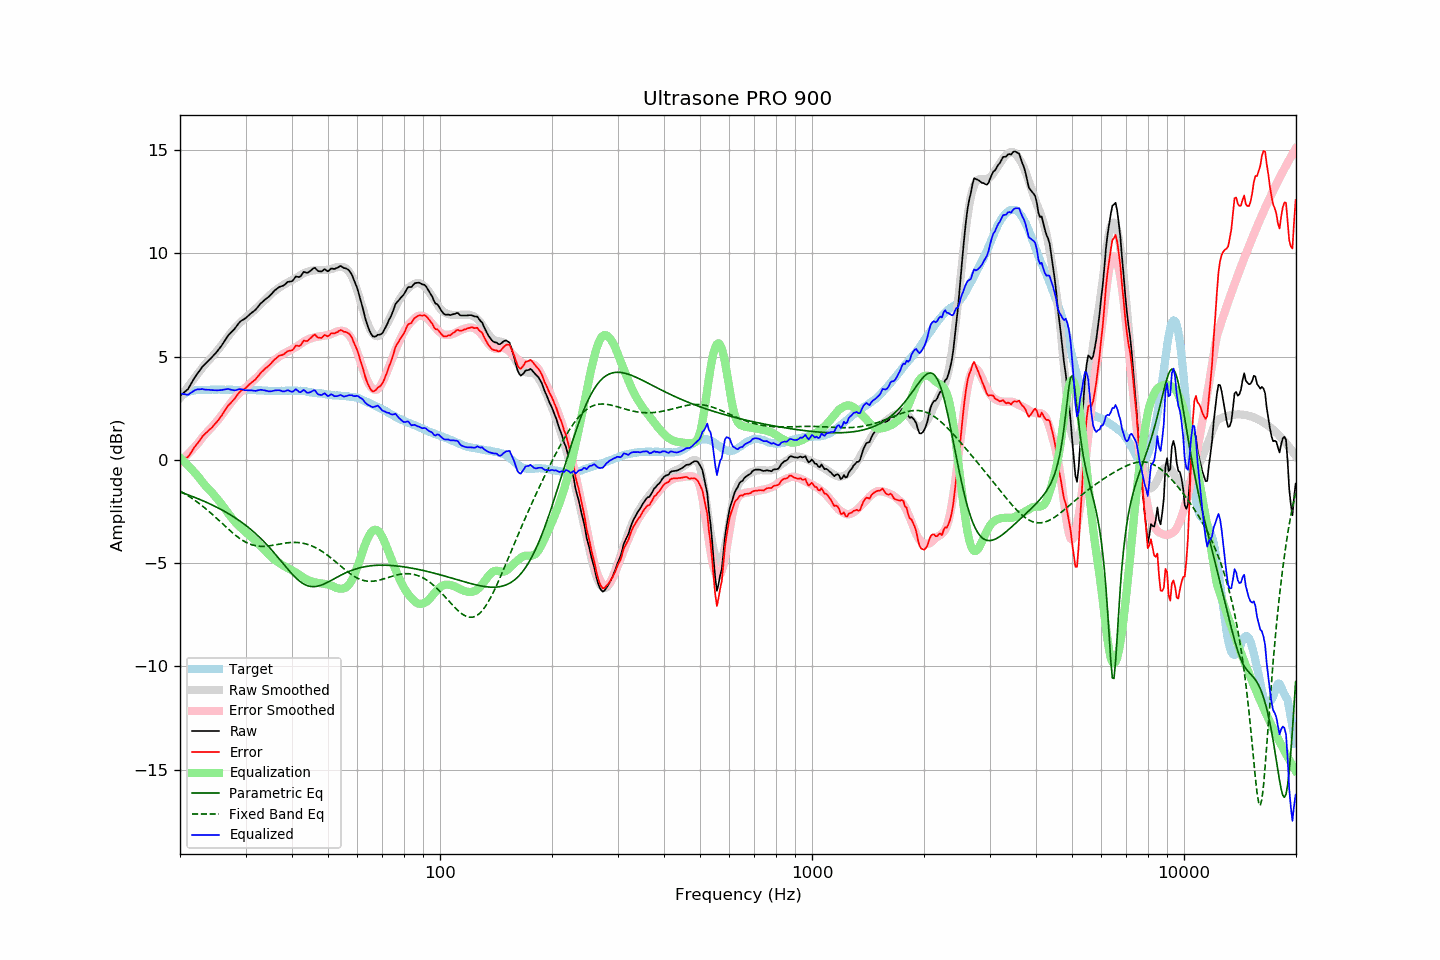

Source data for this figure (header and first rows):
frequency, raw, error, smoothed, error_smoothed, equalization, parametric_eq, fixed_band_eq, equalized_raw, equalized_smoothed, target
20.00, 3.09, 0.02, 2.99, -0.11, 0.11, -1.56, -1.51, 3.20, 3.10, 3.07
20.20, 3.16, 0.04, 3.10, -0.03, 0.03, -1.59, -1.56, 3.20, 3.14, 3.12
20.40, 3.22, 0.06, 3.21, 0.04, -0.04, -1.61, -1.60, 3.18, 3.17, 3.17
20.61, 3.29, 0.09, 3.32, 0.12, -0.12, -1.64, -1.65, 3.17, 3.20, 3.20
20.81, 3.35, 0.11, 3.43, 0.20, -0.20, -1.67, -1.69, 3.16, 3.23, 3.25
21.02, 3.42, 0.14, 3.54, 0.28, -0.28, -1.70, -1.74, 3.15, 3.26, 3.29
21.23, 3.56, 0.26, 3.65, 0.36, -0.36, -1.73, -1.79, 3.21, 3.29, 3.31
21.44, 3.70, 0.37, 3.75, 0.44, -0.44, -1.76, -1.84, 3.25, 3.31, 3.33
21.66, 3.83, 0.48, 3.85, 0.52, -0.52, -1.79, -1.90, 3.31, 3.33, 3.35
21.87, 3.97, 0.61, 3.96, 0.61, -0.61, -1.82, -1.95, 3.36, 3.35, 3.36
22.09, 4.09, 0.71, 4.06, 0.69, -0.69, -1.85, -2.00, 3.39, 3.36, 3.38
22.31, 4.20, 0.81, 4.16, 0.78, -0.78, -1.88, -2.06, 3.41, 3.38, 3.39
22.54, 4.29, 0.91, 4.27, 0.88, -0.88, -1.91, -2.12, 3.41, 3.38, 3.39
22.76, 4.40, 1.02, 4.37, 0.99, -0.99, -1.94, -2.18, 3.42, 3.39, 3.39
22.99, 4.51, 1.14, 4.47, 1.08, -1.08, -1.98, -2.24, 3.43, 3.39, 3.38
23.22, 4.58, 1.21, 4.57, 1.18, -1.18, -2.01, -2.30, 3.40, 3.39, 3.38
23.45, 4.66, 1.29, 4.66, 1.27, -1.27, -2.04, -2.37, 3.40, 3.39, 3.38
23.69, 4.74, 1.36, 4.74, 1.35, -1.35, -2.08, -2.43, 3.39, 3.39, 3.38
23.92, 4.82, 1.44, 4.82, 1.43, -1.43, -2.11, -2.50, 3.39, 3.39, 3.38
24.16, 4.89, 1.50, 4.91, 1.51, -1.51, -2.15, -2.57, 3.38, 3.39, 3.39
24.40, 4.98, 1.57, 4.99, 1.60, -1.60, -2.19, -2.64, 3.38, 3.39, 3.40
24.65, 5.06, 1.67, 5.08, 1.69, -1.69, -2.22, -2.71, 3.37, 3.39, 3.39
24.89, 5.15, 1.75, 5.17, 1.78, -1.78, -2.26, -2.78, 3.37, 3.39, 3.39
25.14, 5.24, 1.84, 5.27, 1.87, -1.87, -2.30, -2.85, 3.36, 3.39, 3.39
25.39, 5.34, 1.93, 5.36, 1.97, -1.97, -2.34, -2.92, 3.37, 3.40, 3.40
25.65, 5.44, 2.04, 5.46, 2.06, -2.06, -2.38, -2.99, 3.38, 3.40, 3.40
25.91, 5.54, 2.15, 5.56, 2.16, -2.16, -2.43, -3.07, 3.38, 3.40, 3.39
26.16, 5.67, 2.28, 5.66, 2.27, -2.27, -2.47, -3.14, 3.40, 3.40, 3.39
26.43, 5.78, 2.39, 5.77, 2.38, -2.38, -2.51, -3.21, 3.41, 3.39, 3.39
26.69, 5.90, 2.52, 5.88, 2.48, -2.48, -2.56, -3.28, 3.42, 3.39, 3.39
26.96, 6.02, 2.62, 5.98, 2.59, -2.59, -2.60, -3.35, 3.43, 3.39, 3.40
27.23, 6.10, 2.71, 6.09, 2.70, -2.70, -2.65, -3.42, 3.41, 3.39, 3.40
27.50, 6.18, 2.79, 6.18, 2.80, -2.80, -2.70, -3.49, 3.39, 3.39, 3.40
27.77, 6.27, 2.88, 6.28, 2.89, -2.89, -2.75, -3.56, 3.37, 3.39, 3.39
28.05, 6.34, 2.96, 6.37, 2.98, -2.98, -2.80, -3.62, 3.36, 3.39, 3.38
28.33, 6.44, 3.07, 6.46, 3.07, -3.07, -2.85, -3.68, 3.37, 3.38, 3.37
28.62, 6.55, 3.18, 6.54, 3.15, -3.15, -2.90, -3.74, 3.40, 3.38, 3.37
28.90, 6.65, 3.27, 6.61, 3.23, -3.23, -2.95, -3.80, 3.42, 3.38, 3.38
29.19, 6.72, 3.35, 6.68, 3.30, -3.30, -3.01, -3.85, 3.42, 3.38, 3.37
29.48, 6.77, 3.38, 6.75, 3.37, -3.37, -3.06, -3.90, 3.40, 3.38, 3.39
29.78, 6.81, 3.43, 6.82, 3.44, -3.44, -3.12, -3.95, 3.38, 3.38, 3.38
30.08, 6.87, 3.48, 6.89, 3.51, -3.51, -3.18, -3.99, 3.37, 3.38, 3.39
30.38, 6.94, 3.57, 6.96, 3.58, -3.58, -3.24, -4.03, 3.37, 3.38, 3.38
30.68, 7.01, 3.64, 7.02, 3.65, -3.65, -3.30, -4.07, 3.37, 3.38, 3.38
30.99, 7.08, 3.71, 7.09, 3.72, -3.72, -3.37, -4.10, 3.36, 3.38, 3.38
31.30, 7.14, 3.77, 7.16, 3.79, -3.79, -3.43, -4.12, 3.35, 3.37, 3.37
31.61, 7.20, 3.83, 7.23, 3.86, -3.86, -3.50, -4.14, 3.35, 3.37, 3.37
31.93, 7.26, 3.89, 7.30, 3.93, -3.93, -3.57, -4.16, 3.33, 3.37, 3.37
32.24, 7.36, 4.00, 7.37, 4.00, -4.00, -3.64, -4.18, 3.35, 3.37, 3.36
32.57, 7.45, 4.08, 7.44, 4.08, -4.08, -3.72, -4.18, 3.37, 3.36, 3.37
32.89, 7.55, 4.19, 7.52, 4.16, -4.16, -3.79, -4.19, 3.39, 3.36, 3.37
33.22, 7.62, 4.27, 7.60, 4.24, -4.24, -3.87, -4.19, 3.38, 3.36, 3.36
33.55, 7.69, 4.34, 7.68, 4.33, -4.33, -3.95, -4.19, 3.37, 3.35, 3.35
33.89, 7.76, 4.42, 7.76, 4.41, -4.41, -4.03, -4.19, 3.35, 3.35, 3.34
34.23, 7.82, 4.47, 7.83, 4.49, -4.49, -4.11, -4.18, 3.33, 3.35, 3.35
34.57, 7.88, 4.55, 7.91, 4.57, -4.57, -4.19, -4.17, 3.32, 3.34, 3.34
34.92, 7.95, 4.62, 7.98, 4.64, -4.64, -4.28, -4.16, 3.31, 3.34, 3.34
35.27, 8.03, 4.70, 8.05, 4.71, -4.71, -4.37, -4.15, 3.32, 3.34, 3.34
35.62, 8.12, 4.79, 8.12, 4.78, -4.78, -4.46, -4.14, 3.34, 3.34, 3.33
35.97, 8.20, 4.87, 8.18, 4.85, -4.85, -4.55, -4.12, 3.36, 3.33, 3.33
... 635 more rows
